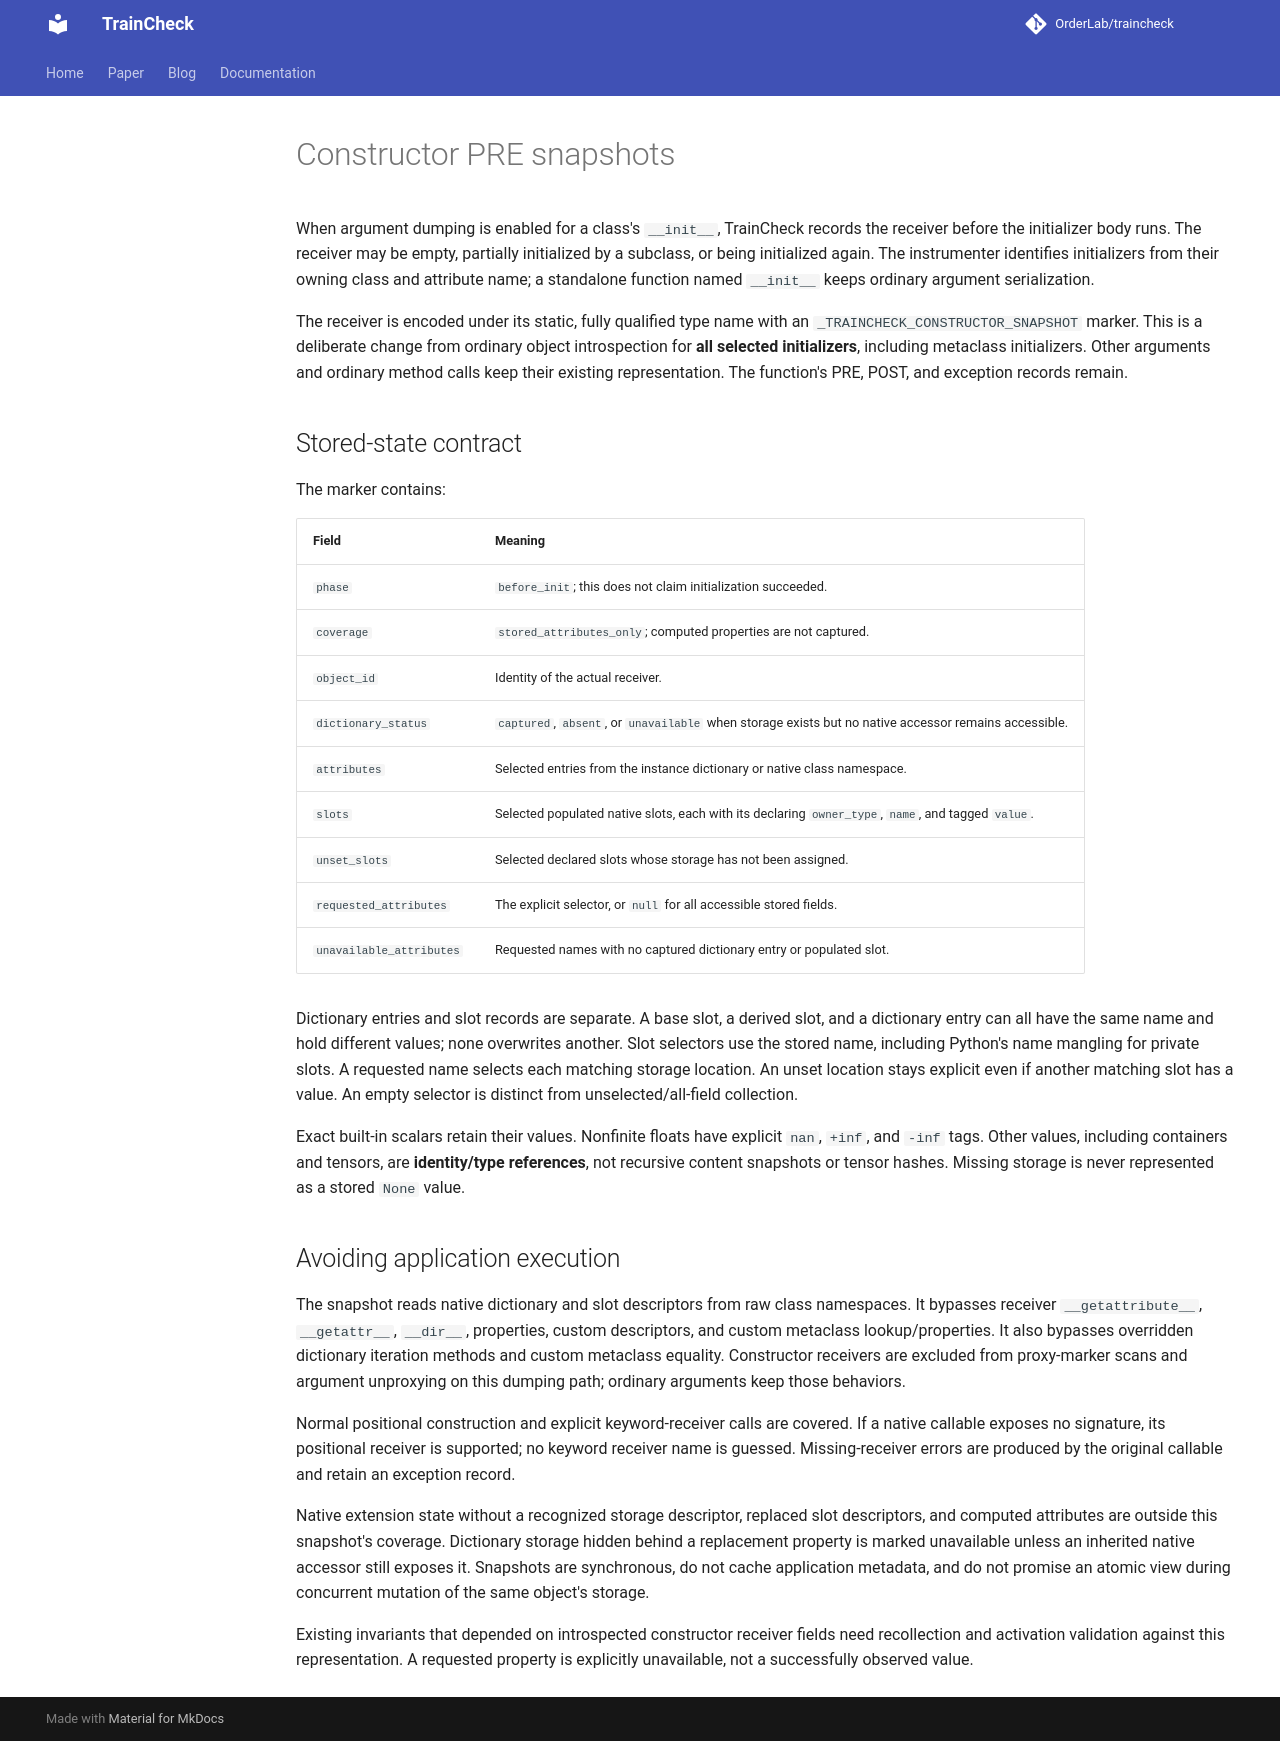

repository: OrderLab/TrainCheck · page: constructor-snapshots/index.html · generator: mkdocs

# Constructor PRE snapshots

When argument dumping is enabled for a class's `__init__`, TrainCheck records
the receiver before the initializer body runs. The receiver may be empty,
partially initialized by a subclass, or being initialized again. The instrumenter
identifies initializers from their owning class and attribute name; a standalone
function named `__init__` keeps ordinary argument serialization.

The receiver is encoded under its static, fully qualified type name with an
`_TRAINCHECK_CONSTRUCTOR_SNAPSHOT` marker. This is a deliberate change from
ordinary object introspection for **all selected initializers**, including
metaclass initializers. Other arguments and ordinary method calls keep their
existing representation. The function's PRE, POST, and exception records remain.

## Stored-state contract

The marker contains:

| Field | Meaning |
| --- | --- |
| `phase` | `before_init`; this does not claim initialization succeeded. |
| `coverage` | `stored_attributes_only`; computed properties are not captured. |
| `object_id` | Identity of the actual receiver. |
| `dictionary_status` | `captured`, `absent`, or `unavailable` when storage exists but no native accessor remains accessible. |
| `attributes` | Selected entries from the instance dictionary or native class namespace. |
| `slots` | Selected populated native slots, each with its declaring `owner_type`, `name`, and tagged `value`. |
| `unset_slots` | Selected declared slots whose storage has not been assigned. |
| `requested_attributes` | The explicit selector, or `null` for all accessible stored fields. |
| `unavailable_attributes` | Requested names with no captured dictionary entry or populated slot. |

Dictionary entries and slot records are separate. A base slot, a derived slot,
and a dictionary entry can all have the same name and hold different values;
none overwrites another. Slot selectors use the stored name, including Python's
name mangling for private slots. A requested name selects each matching storage
location. An unset location stays explicit even if another matching slot has a
value. An empty selector is distinct from unselected/all-field collection.

Exact built-in scalars retain their values. Nonfinite floats have explicit
`nan`, `+inf`, and `-inf` tags. Other values, including containers and tensors,
are **identity/type references**, not recursive content snapshots or tensor
hashes. Missing storage is never represented as a stored `None` value.

## Avoiding application execution

The snapshot reads native dictionary and slot descriptors from raw class
namespaces. It bypasses receiver `__getattribute__`, `__getattr__`, `__dir__`,
properties, custom descriptors, and custom metaclass lookup/properties. It also
bypasses overridden dictionary iteration methods and custom metaclass equality.
Constructor receivers are excluded from proxy-marker scans and argument
unproxying on this dumping path; ordinary arguments keep those behaviors.

Normal positional construction and explicit keyword-receiver calls are covered.
If a native callable exposes no signature, its positional receiver is supported;
no keyword receiver name is guessed. Missing-receiver errors are produced by
the original callable and retain an exception record.

Native extension state without a recognized storage descriptor, replaced slot
descriptors, and computed attributes are outside this snapshot's coverage.
Dictionary storage hidden behind a replacement property is marked unavailable
unless an inherited native accessor still exposes it. Snapshots are synchronous,
do not cache application metadata, and do not promise an atomic view during
concurrent mutation of the same object's storage.

Existing invariants that depended on introspected constructor receiver fields
need recollection and activation validation against this representation. A
requested property is explicitly unavailable, not a successfully observed value.
